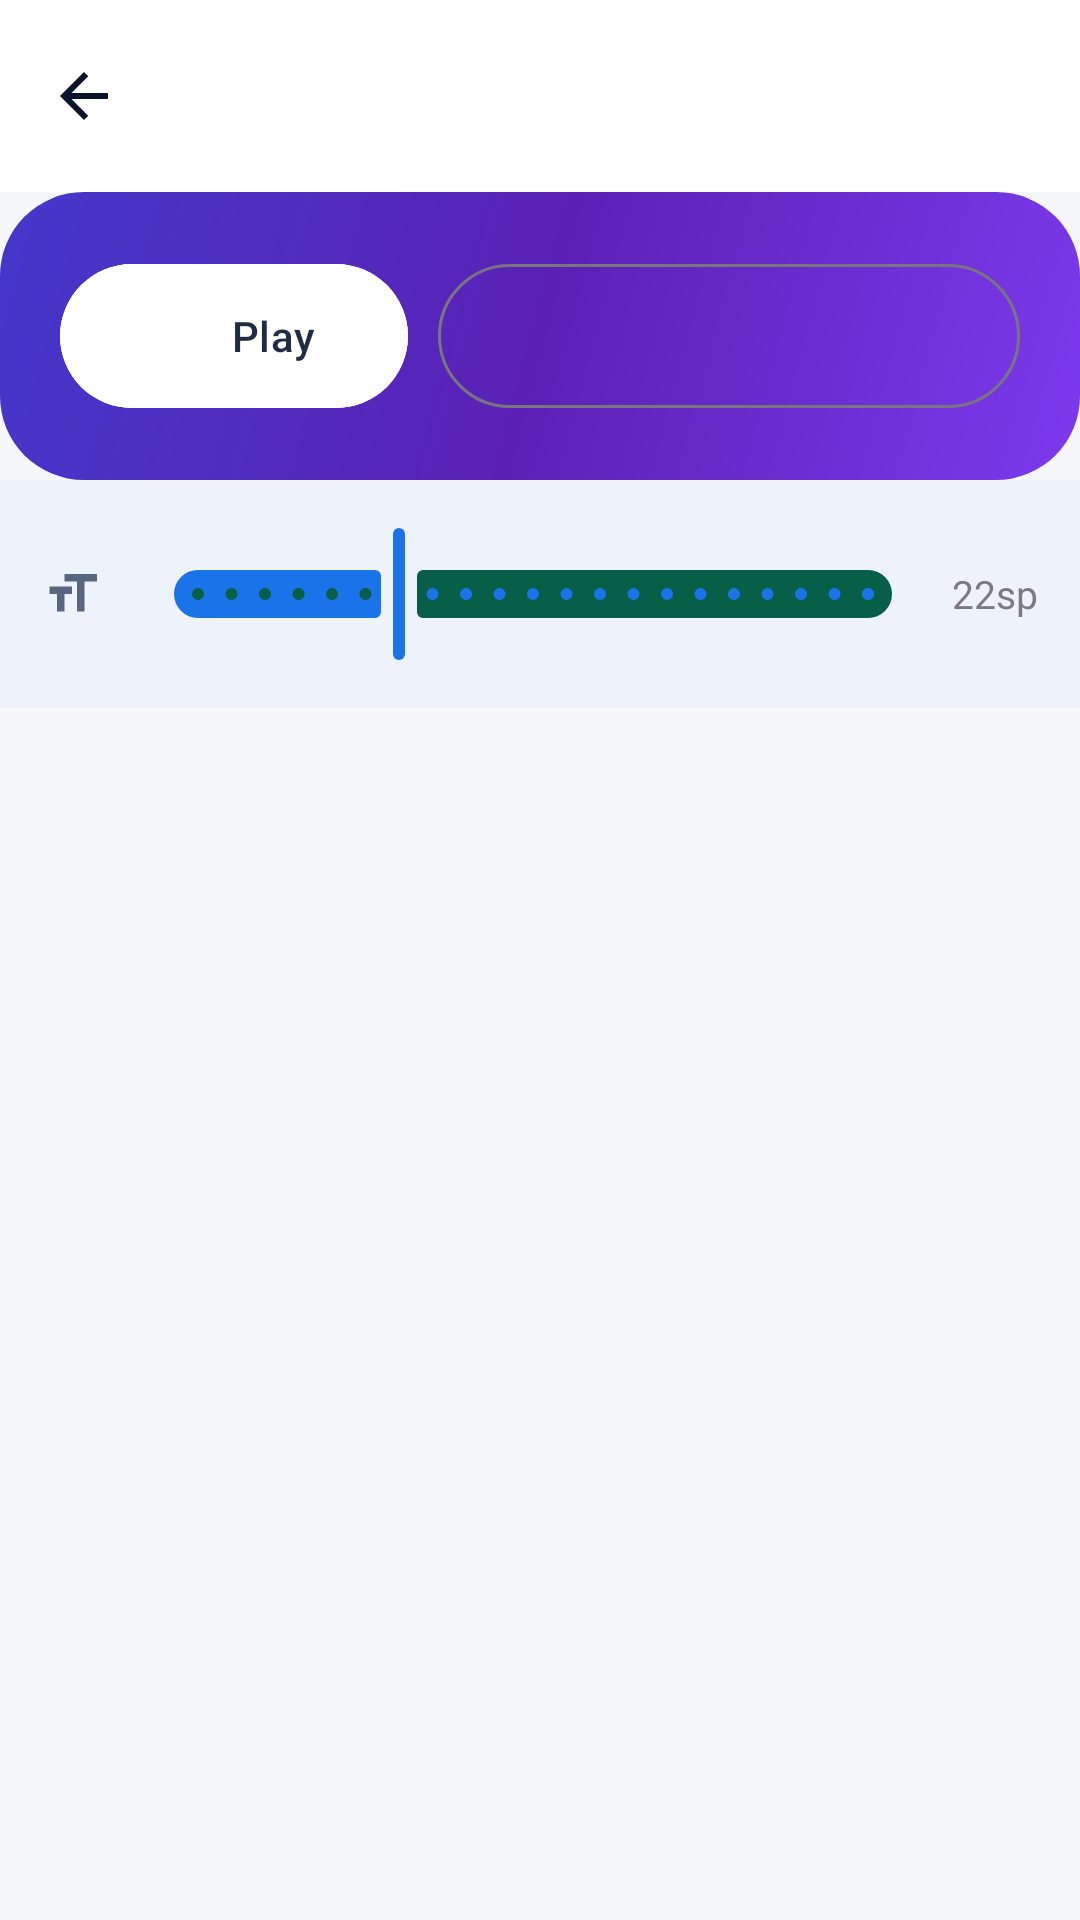

Layout XML and referenced resources for this Android screen:
<!-- AndroidManifest.xml: application theme Theme.QiblaSalahTimes -->
<!-- res/layout/activity_surah_reader.xml -->
<?xml version="1.0" encoding="utf-8"?>
<LinearLayout xmlns:android="http://schemas.android.com/apk/res/android"
    xmlns:app="http://schemas.android.com/apk/res-auto"
    android:orientation="vertical"
    android:layout_width="match_parent" android:layout_height="match_parent">

    <com.google.android.material.appbar.MaterialToolbar
        android:id="@+id/toolbar"
        android:layout_width="match_parent" android:layout_height="?attr/actionBarSize"
        android:background="?attr/colorSurface"
        app:title=""
        app:titleTextAppearance="@style/Heading"
        app:navigationIcon="@drawable/ic_arrow_back"/>

    <FrameLayout android:layout_width="match_parent" android:layout_height="wrap_content"
        android:background="@drawable/bg_hero_violet"
        android:padding="20dp">
        <LinearLayout android:orientation="horizontal"
            android:layout_width="match_parent" android:layout_height="wrap_content"
            android:gravity="center_vertical">
            <com.google.android.material.button.MaterialButton
                android:id="@+id/btn_play"
                android:layout_width="0dp" android:layout_height="56dp"
                android:layout_weight="1.2"
                android:text="@string/quran_play"
                app:cornerRadius="28dp"
                app:icon="@drawable/ic_play_arrow"
                android:backgroundTint="#FFFFFF"
                android:textColor="#1F2D44"/>
            <com.google.android.material.button.MaterialButton
                android:id="@+id/btn_reciter"
                style="@style/Widget.Material3.Button.OutlinedButton"
                android:layout_width="0dp" android:layout_height="56dp"
                android:layout_weight="2"
                android:layout_marginStart="10dp"
                android:textColor="#FFFFFF"
                android:strokeColor="#80FFFFFF"
                app:cornerRadius="28dp"/>
        </LinearLayout>
    </FrameLayout>

    <LinearLayout android:orientation="horizontal"
        android:layout_width="match_parent" android:layout_height="wrap_content"
        android:padding="14dp" android:gravity="center_vertical"
        android:background="?attr/colorSurfaceVariant">
        <ImageView android:layout_width="20dp" android:layout_height="20dp"
            android:src="@drawable/ic_text_size"
            android:layout_marginEnd="10dp"
            android:contentDescription="Font size"/>
        <com.google.android.material.slider.Slider
            android:id="@+id/slider_font"
            android:layout_width="0dp" android:layout_height="wrap_content"
            android:layout_weight="1"
            android:valueFrom="16"
            android:valueTo="36"
            android:stepSize="1"
            android:value="22"/>
        <TextView android:id="@+id/tv_font_size_label"
            android:layout_width="wrap_content" android:layout_height="wrap_content"
            android:textSize="13sp" android:alpha="0.7"
            android:layout_marginStart="6dp" android:text="22sp"/>
    </LinearLayout>

    <ProgressBar android:id="@+id/progress"
        android:layout_width="wrap_content" android:layout_height="wrap_content"
        android:layout_gravity="center_horizontal"
        android:visibility="gone"/>

    <androidx.recyclerview.widget.RecyclerView
        android:id="@+id/list_verses"
        android:layout_width="match_parent" android:layout_height="match_parent"
        android:clipToPadding="false"
        android:paddingHorizontal="14dp"
        android:paddingBottom="20dp"/>
</LinearLayout>
<!-- resources referenced by this layout -->
<resources>
  <!-- drawable bg_hero_violet (drawable) -->
  <?xml version="1.0" encoding="utf-8"?>
  <shape xmlns:android="http://schemas.android.com/apk/res/android" android:shape="rectangle">
      <gradient android:type="linear" android:angle="135"
          android:startColor="#7C3AED"
          android:centerColor="#5B21B6"
          android:endColor="#4338CA"/>
      <corners android:radius="28dp"/>
  </shape>
  <!-- drawable ic_arrow_back (drawable) -->
  <vector xmlns:android="http://schemas.android.com/apk/res/android"
      android:width="24dp" android:height="24dp" android:viewportWidth="24" android:viewportHeight="24"
      android:tint="?android:attr/textColorPrimary">
      <path android:fillColor="@android:color/white" android:pathData="M20,11H7.83l5.59,-5.59L12,4l-8,8 8,8 1.41,-1.41L7.83,13H20z"/>
  </vector>
  <!-- drawable ic_play_arrow (drawable) -->
  <vector xmlns:android="http://schemas.android.com/apk/res/android"
      android:width="22dp" android:height="22dp" android:viewportWidth="24" android:viewportHeight="24">
      <path android:fillColor="@android:color/black" android:pathData="M8,5v14l11,-7z"/>
  </vector>
  <!-- drawable ic_text_size (drawable) -->
  <vector xmlns:android="http://schemas.android.com/apk/res/android"
      android:width="20dp" android:height="20dp" android:viewportWidth="24" android:viewportHeight="24"
      android:tint="?android:attr/textColorSecondary">
      <path android:fillColor="@android:color/white"
          android:pathData="M9,4v3h5v12h3V7h5V4H9zM3,12h3v7h3v-7h3V9H3z"/>
  </vector>
  <string name="quran_play">Play</string>
  <style name="Heading">
          <item name="android:textSize">19sp</item>
          <item name="android:textStyle">bold</item>
          <item name="android:lineSpacingExtra">2sp</item>
      </style>
  <color name="g_blue">#1A73E8</color>
  <color name="g_green">#34A853</color>
  <color name="neon_violet">#A78BFA</color>
  <color name="bg_card_light">#FFFFFF</color>
  <color name="text_primary_light">#0A1428</color>
  <color name="bg_card_light_alt">#EEF2FA</color>
  <color name="text_secondary_light">#5A6580</color>
  <color name="bg_light">#F5F7FB</color>
  <style name="BottomNav.Modern" parent="Widget.Material3.BottomNavigationView">
          <item name="itemActiveIndicatorStyle">@style/BottomNavIndicator</item>
          <item name="labelVisibilityMode">labeled</item>
          <item name="elevation">12dp</item>
      </style>
  <style name="Card.Modern" parent="Widget.Material3.CardView.Filled">
          <item name="cardCornerRadius">22dp</item>
          <item name="cardElevation">3dp</item>
          <item name="cardBackgroundColor">?attr/colorSurface</item>
          <item name="rippleColor">?attr/colorPrimary</item>
      </style>
  <style name="BottomNavIndicator" parent="Widget.Material3.BottomNavigationView.ActiveIndicator">
          <item name="android:width">64dp</item>
          <item name="android:height">36dp</item>
          <item name="android:color">#1A73E8</item>
          <item name="marginHorizontal">8dp</item>
          <item name="shapeAppearance">@style/IndicatorShape</item>
      </style>
  <style name="IndicatorShape" parent="">
          <item name="cornerSize">100dp</item>
      </style>
</resources>
